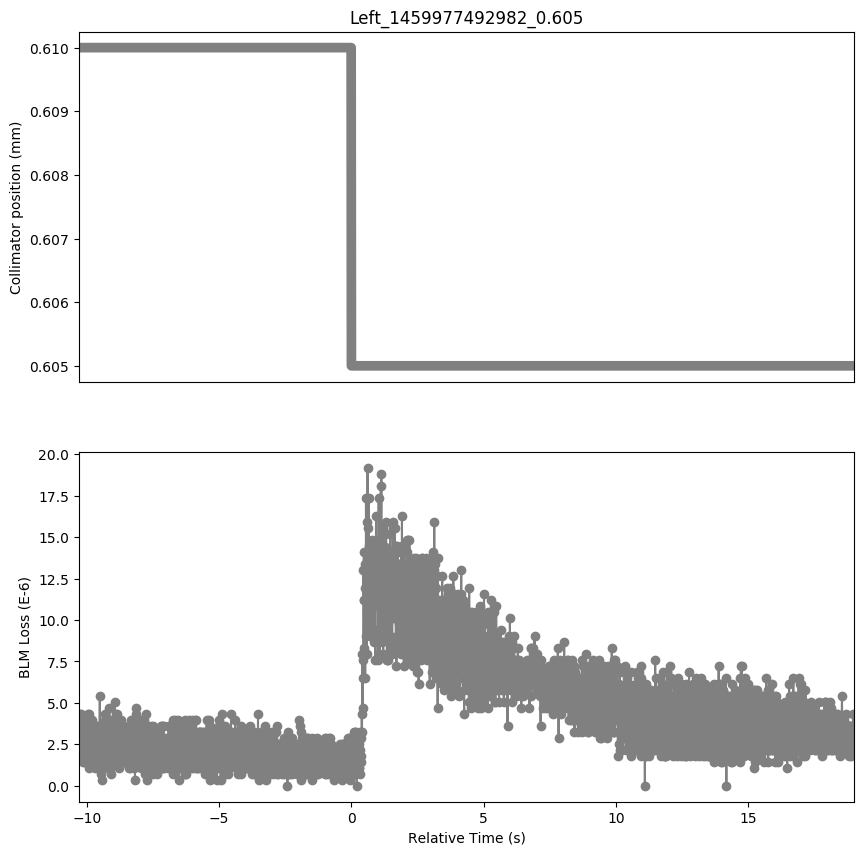

Values plotted in this chart, from the file beside it:
Timestamp, position, BLMTI.06R7.B2I10_TCP.B6R7.B2
1459977482700, 0.61, 3.62e-06
1459977482710, 0.61, 1.81e-06
1459977482720, 0.61, 4.343999999999999e-06
1459977482730, 0.61, 1.81e-06
1459977482740, 0.61, 2.8960000000000003e-06
1459977482750, 0.61, 1.81e-06
1459977482760, 0.61, 3.982e-06
1459977482770, 0.61, 1.81e-06
1459977482780, 0.61, 4.343999999999999e-06
1459977482790, 0.61, 2.1719999999999997e-06
1459977482800, 0.61, 2.5340000000000002e-06
1459977482810, 0.61, 2.1719999999999997e-06
1459977482820, 0.61, 3.982e-06
1459977482830, 0.61, 1.4480000000000002e-06
1459977482840, 0.61, 3.62e-06
1459977482850, 0.61, 1.81e-06
1459977482860, 0.61, 3.62e-06
1459977482870, 0.61, 1.81e-06
1459977482880, 0.61, 3.258e-06
1459977482890, 0.61, 1.4480000000000002e-06
1459977482900, 0.61, 2.8960000000000003e-06
1459977482910, 0.61, 2.1719999999999997e-06
1459977482920, 0.61, 3.62e-06
1459977482930, 0.61, 2.1719999999999997e-06
1459977482940, 0.61, 3.258e-06
1459977482950, 0.61, 1.4480000000000002e-06
1459977482960, 0.61, 3.982e-06
1459977482970, 0.61, 2.5340000000000002e-06
1459977482980, 0.61, 3.258e-06
1459977482990, 0.61, 1.4480000000000002e-06
1459977483000, 0.61, 2.1719999999999997e-06
1459977483010, 0.61, 1.81e-06
1459977483020, 0.61, 4.343999999999999e-06
1459977483030, 0.61, 1.81e-06
1459977483040, 0.61, 3.258e-06
1459977483050, 0.61, 1.81e-06
1459977483060, 0.61, 4.343999999999999e-06
1459977483070, 0.61, 2.8960000000000003e-06
1459977483080, 0.61, 3.62e-06
1459977483090, 0.61, 1.0859999999999999e-06
1459977483100, 0.61, 2.5340000000000002e-06
1459977483110, 0.61, 1.4480000000000002e-06
1459977483120, 0.61, 3.982e-06
1459977483130, 0.61, 2.5340000000000002e-06
1459977483140, 0.61, 2.8960000000000003e-06
1459977483150, 0.61, 2.1719999999999997e-06
1459977483160, 0.61, 3.62e-06
1459977483170, 0.61, 2.1719999999999997e-06
1459977483180, 0.61, 3.982e-06
1459977483190, 0.61, 1.4480000000000002e-06
1459977483200, 0.61, 3.62e-06
1459977483210, 0.61, 2.8960000000000003e-06
1459977483220, 0.61, 3.258e-06
1459977483230, 0.61, 2.5340000000000002e-06
1459977483240, 0.61, 2.5340000000000002e-06
1459977483250, 0.61, 1.81e-06
1459977483260, 0.61, 2.5340000000000002e-06
1459977483270, 0.61, 1.81e-06
1459977483280, 0.61, 3.62e-06
1459977483290, 0.61, 1.0859999999999999e-06
... 2,870 more rows
